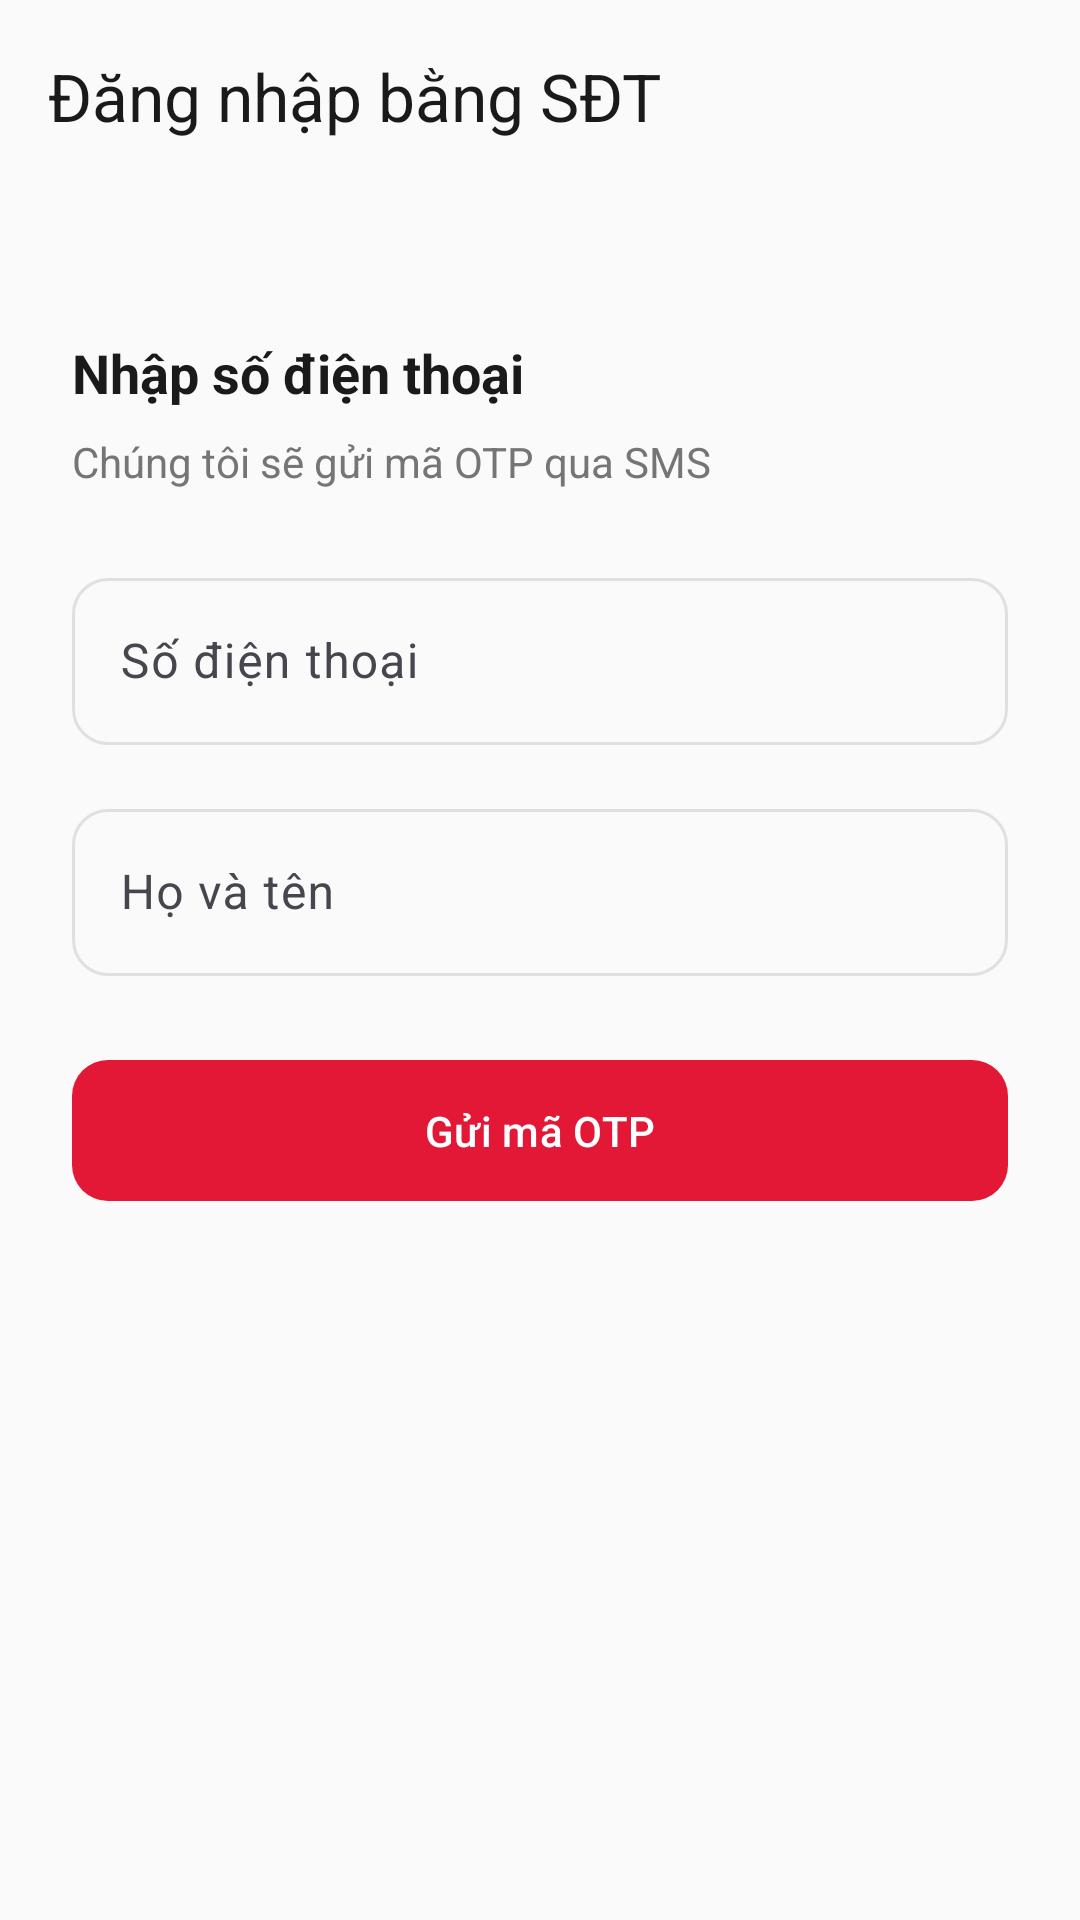

Layout XML and referenced resources for this Android screen:
<!-- AndroidManifest.xml: application theme Theme.PizzaApp -->
<!-- res/layout/activity_phone_auth.xml -->
<?xml version="1.0" encoding="utf-8"?>
<LinearLayout xmlns:android="http://schemas.android.com/apk/res/android"
    xmlns:app="http://schemas.android.com/apk/res-auto"
    android:layout_width="match_parent"
    android:layout_height="match_parent"
    android:orientation="vertical"
    android:background="@color/background">

    <com.google.android.material.appbar.MaterialToolbar
        android:id="@+id/toolbar"
        android:layout_width="match_parent"
        android:layout_height="?attr/actionBarSize"
        app:title="@string/phone_auth_title"
        app:navigationIcon="@drawable/ic_back"
        app:titleTextColor="@color/text_primary" />

    <ViewFlipper
        android:id="@+id/viewFlipper"
        android:layout_width="match_parent"
        android:layout_height="match_parent"
        android:padding="@dimen/spacing_lg">

        
        <LinearLayout
            android:layout_width="match_parent"
            android:layout_height="match_parent"
            android:orientation="vertical">

            <TextView
                android:layout_width="wrap_content"
                android:layout_height="wrap_content"
                android:layout_marginTop="@dimen/spacing_lg"
                android:text="@string/phone_step1_title"
                android:textSize="@dimen/text_h3"
                android:textStyle="bold"
                android:textColor="@color/text_primary" />

            <TextView
                android:layout_width="wrap_content"
                android:layout_height="wrap_content"
                android:layout_marginTop="@dimen/spacing_xs"
                android:text="@string/phone_step1_subtitle"
                android:textColor="@color/text_secondary" />

            <com.google.android.material.textfield.TextInputLayout
                android:id="@+id/tilPhone"
                style="@style/Widget.PizzaApp.TextInput"
                android:layout_width="match_parent"
                android:layout_height="wrap_content"
                android:layout_marginTop="@dimen/spacing_lg"
                android:hint="@string/hint_phone">
                <com.google.android.material.textfield.TextInputEditText
                    android:id="@+id/etPhone"
                    android:layout_width="match_parent"
                    android:layout_height="wrap_content"
                    android:inputType="phone" />
            </com.google.android.material.textfield.TextInputLayout>


            <com.google.android.material.textfield.TextInputLayout
                style="@style/Widget.PizzaApp.TextInput"
                android:layout_width="match_parent"
                android:layout_height="wrap_content"
                android:layout_marginTop="@dimen/spacing_md"
                android:hint="@string/hint_name">
                <com.google.android.material.textfield.TextInputEditText
                    android:id="@+id/etName"
                    android:layout_width="match_parent"
                    android:layout_height="wrap_content"
                    android:inputType="textPersonName|textCapWords" />
            </com.google.android.material.textfield.TextInputLayout>

            <com.google.android.material.button.MaterialButton
                android:id="@+id/btnSendOtp"
                style="@style/Widget.PizzaApp.Button.Primary"
                android:layout_width="match_parent"
                android:layout_height="wrap_content"
                android:layout_marginTop="@dimen/spacing_lg"
                android:text="@string/btn_send_otp" />
        </LinearLayout>

        
        <LinearLayout
            android:id="@+id/layoutOtp"
            android:layout_width="match_parent"
            android:layout_height="match_parent"
            android:orientation="vertical">

            <TextView
                android:layout_width="wrap_content"
                android:layout_height="wrap_content"
                android:layout_marginTop="@dimen/spacing_lg"
                android:text="@string/phone_step2_title"
                android:textSize="@dimen/text_h3"
                android:textStyle="bold"
                android:textColor="@color/text_primary" />

            <TextView
                android:id="@+id/tvSentTo"
                android:layout_width="wrap_content"
                android:layout_height="wrap_content"
                android:layout_marginTop="@dimen/spacing_xs"
                android:textColor="@color/text_secondary" />

            <com.google.android.material.textfield.TextInputLayout
                android:id="@+id/tilOtp"
                style="@style/Widget.PizzaApp.TextInput"
                android:layout_width="match_parent"
                android:layout_height="wrap_content"
                android:layout_marginTop="@dimen/spacing_lg"
                android:hint="@string/hint_otp">
                <com.google.android.material.textfield.TextInputEditText
                    android:id="@+id/etOtp"
                    android:layout_width="match_parent"
                    android:layout_height="wrap_content"
                    android:inputType="number"
                    android:maxLength="6" />
            </com.google.android.material.textfield.TextInputLayout>

            <com.google.android.material.button.MaterialButton
                android:id="@+id/btnVerify"
                style="@style/Widget.PizzaApp.Button.Primary"
                android:layout_width="match_parent"
                android:layout_height="wrap_content"
                android:layout_marginTop="@dimen/spacing_lg"
                android:text="@string/btn_verify" />

            <TextView
                android:id="@+id/tvResendOtp"
                android:layout_width="wrap_content"
                android:layout_height="wrap_content"
                android:layout_gravity="center"
                android:layout_marginTop="@dimen/spacing_md"
                android:textColor="@color/red_primary"
                android:textStyle="bold" />
        </LinearLayout>
    </ViewFlipper>

    <ProgressBar
        android:id="@+id/progressBar"
        android:layout_width="wrap_content"
        android:layout_height="wrap_content"
        android:layout_gravity="center"
        android:visibility="gone" />
</LinearLayout>
<!-- resources referenced by this layout -->
<resources>
  <color name="background">#FAFAFA</color>
  <color name="red_primary">#E31837</color>
  <color name="text_primary">#1A1A1A</color>
  <color name="text_secondary">#757575</color>
  <dimen name="spacing_lg">24dp</dimen>
  <dimen name="spacing_md">16dp</dimen>
  <dimen name="spacing_xs">8dp</dimen>
  <dimen name="text_h3">18sp</dimen>
  <string name="btn_send_otp">Gửi mã OTP</string>
  <string name="btn_verify">Xác minh</string>
  <string name="hint_name">Họ và tên</string>
  <string name="hint_otp">Nhập mã OTP 6 chữ số</string>
  <string name="hint_phone">Số điện thoại</string>
  <string name="phone_auth_title">Đăng nhập bằng SĐT</string>
  <string name="phone_step1_subtitle">Chúng tôi sẽ gửi mã OTP qua SMS</string>
  <string name="phone_step1_title">Nhập số điện thoại</string>
  <string name="phone_step2_title">Xác minh OTP</string>
  <style name="Widget.PizzaApp.Button.Primary" parent="Widget.PizzaApp.Button" />
  <style name="Widget.PizzaApp.TextInput" parent="Widget.PizzaApp.TextInputLayout" />
  <style name="Theme.PizzaApp" parent="Theme.Material3.DayNight.NoActionBar">
          <item name="colorPrimary">@color/red_primary</item>
          <item name="colorPrimaryContainer">@color/md_theme_primary_container</item>
          <item name="colorOnPrimary">@color/text_on_primary</item>
          <item name="colorSecondary">@color/yellow_accent</item>
          <item name="colorOnSecondary">@color/text_primary</item>
          <item name="colorSurface">@color/surface</item>
          <item name="colorOnSurface">@color/text_primary</item>
          <item name="android:colorBackground">@color/background</item>
          <item name="colorError">@color/md_theme_error</item>
          <item name="android:statusBarColor">@android:color/transparent</item>
          <item name="android:windowLightStatusBar">true</item>
      </style>
  <style name="Widget.PizzaApp.Button" parent="Widget.Material3.Button">
          <item name="backgroundTint">@color/red_primary</item>
          <item name="android:textColor">@color/text_on_primary</item>
          <item name="cornerRadius">12dp</item>
          <item name="android:paddingTop">14dp</item>
          <item name="android:paddingBottom">14dp</item>
      </style>
  <style name="Widget.PizzaApp.TextInputLayout" parent="Widget.Material3.TextInputLayout.OutlinedBox">
          <item name="boxStrokeColor">@color/text_input_stroke_color</item>
          <item name="hintTextColor">@color/text_secondary</item>
          <item name="boxCornerRadiusTopStart">12dp</item>
          <item name="boxCornerRadiusTopEnd">12dp</item>
          <item name="boxCornerRadiusBottomStart">12dp</item>
          <item name="boxCornerRadiusBottomEnd">12dp</item>
      </style>
  <color name="md_theme_primary_container">#FFD9DC</color>
  <color name="text_on_primary">#FFFFFF</color>
  <color name="yellow_accent">#FDBC2C</color>
  <color name="surface">#FFFFFF</color>
  <color name="md_theme_error">#B3261E</color>
</resources>
